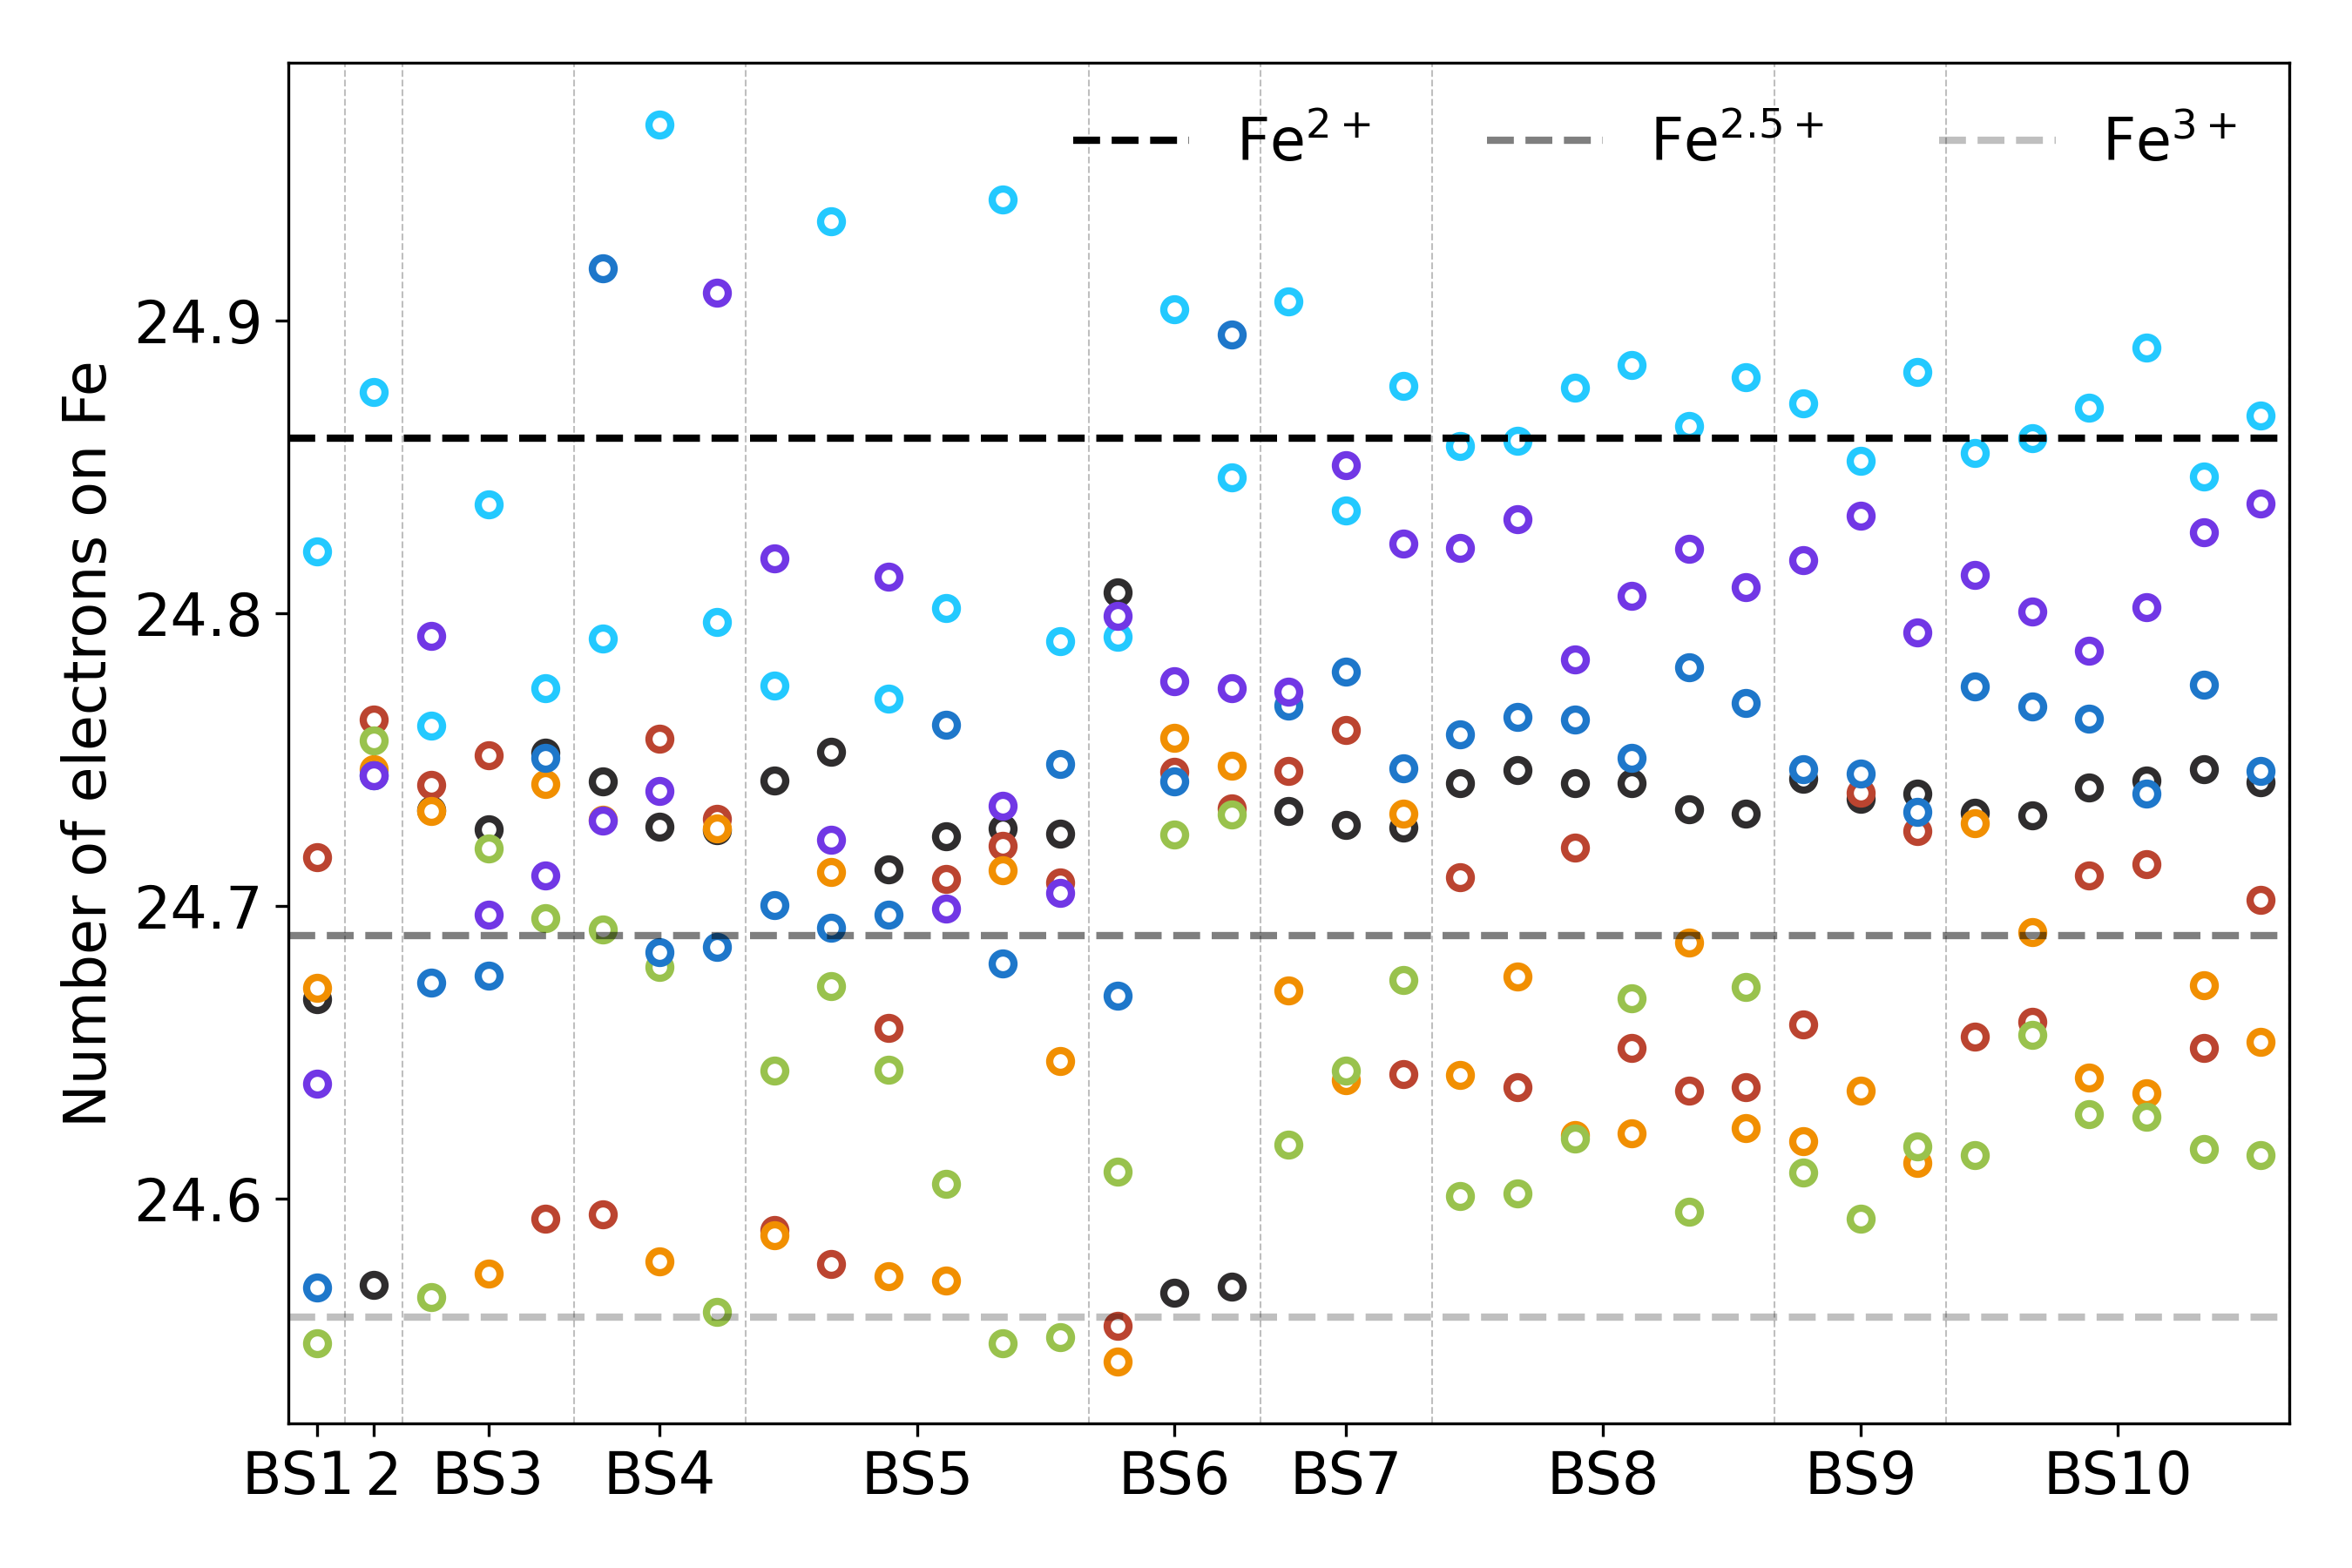

The Python source for this figure:
# ---------------------------------------------------------------------------
# Copyright (C) 2026 Huanchen Zhai. All Rights Reserved.
# 
# This program is free software: you can redistribute it and/or modify
# it under the terms of the GNU General Public License as published by
# the Free Software Foundation, either version 3 of the License, or
# (at your option) any later version.
# 
# This program is distributed in the hope that it will be useful,
# but WITHOUT ANY WARRANTY; without even the implied warranty of
# MERCHANTABILITY or FITNESS FOR A PARTICULAR PURPOSE.  See the
# GNU General Public License for more details.
# 
# You should have received a copy of the GNU General Public License
# along with this program.  If not, see <https://www.gnu.org/licenses/>.
# ---------------------------------------------------------------------------


import matplotlib.pyplot as plt
import numpy as np, json

plt.rcParams.update({'font.size': 16})
plt.figure(figsize=(9, 6))

data = json.load(open("../20-Data/90-colors.json", "r", encoding='utf-8'))
data |= json.load(open("../20-Data/80-bs-states.json", "r", encoding='utf-8'))
data |= json.load(open("../20-Data/14-large-uccsd.json", "r", encoding='utf-8'))
data |= json.load(open("../20-Data/25-fe-oxidation.json", "r", encoding='utf-8'))

bs_init = data['bs']
colors = data['colors']
grays = data['grays']

ia = 2
prop_uccsd = np.array([min([(x['uccsd'], x['uccsd(t)'], x.get('uccsd-elec-pop-noryd', [np.nan] * 8)[:7])
    for x in data['large_uccsd'][str(ia)][str(ix)] if 'uccsd' in x]
    + [(0, 0, [0] * 7)])[2] for ix in range(35)])

ik = 0
tks = []
for k in bs_init:
    for ix in range(7):
        plt.plot(np.arange(ik, ik + len(k)), prop_uccsd[np.array(k), ix], ' ', linewidth=2, marker='o', mec=colors[ix],
            markersize=6, color=colors[ix], mfc='white', mew=2)
    tks.append((ik + ik + len(k) - 1) / 2)
    plt.axvline(x=ik + len(k) - 0.5, color='gray', linewidth=0.5, linestyle='--', alpha=0.5)
    ik += len(k)
plt.axhline(y=data['fe-oxidation']['fe2+'], color=grays[0], linewidth=2, linestyle='--', label='$\\mathrm{Fe^{2+}}$')
plt.axhline(y=data['fe-oxidation']['fe2.5+'], color=grays[0], linewidth=2, linestyle='--', label='$\\mathrm{Fe^{2.5+}}$', alpha=0.5)
plt.axhline(y=data['fe-oxidation']['fe3+'], color=grays[0], linewidth=2, linestyle='--', label='$\\mathrm{Fe^{3+}}$', alpha=0.25)

plt.ylabel('Number of electrons on Fe')
plt.xticks(tks, [('BS%d' % x) if x > 2 else [None, 'BS1  ', ' 2'][x] for x in range(1, 11)])
plt.xlim((-0.5, 34.5))
plt.legend(loc='upper right', frameon=False, fontsize=16, ncols=3)
plt.tight_layout()
plt.savefig('52-fig-5d.png', dpi=300)
